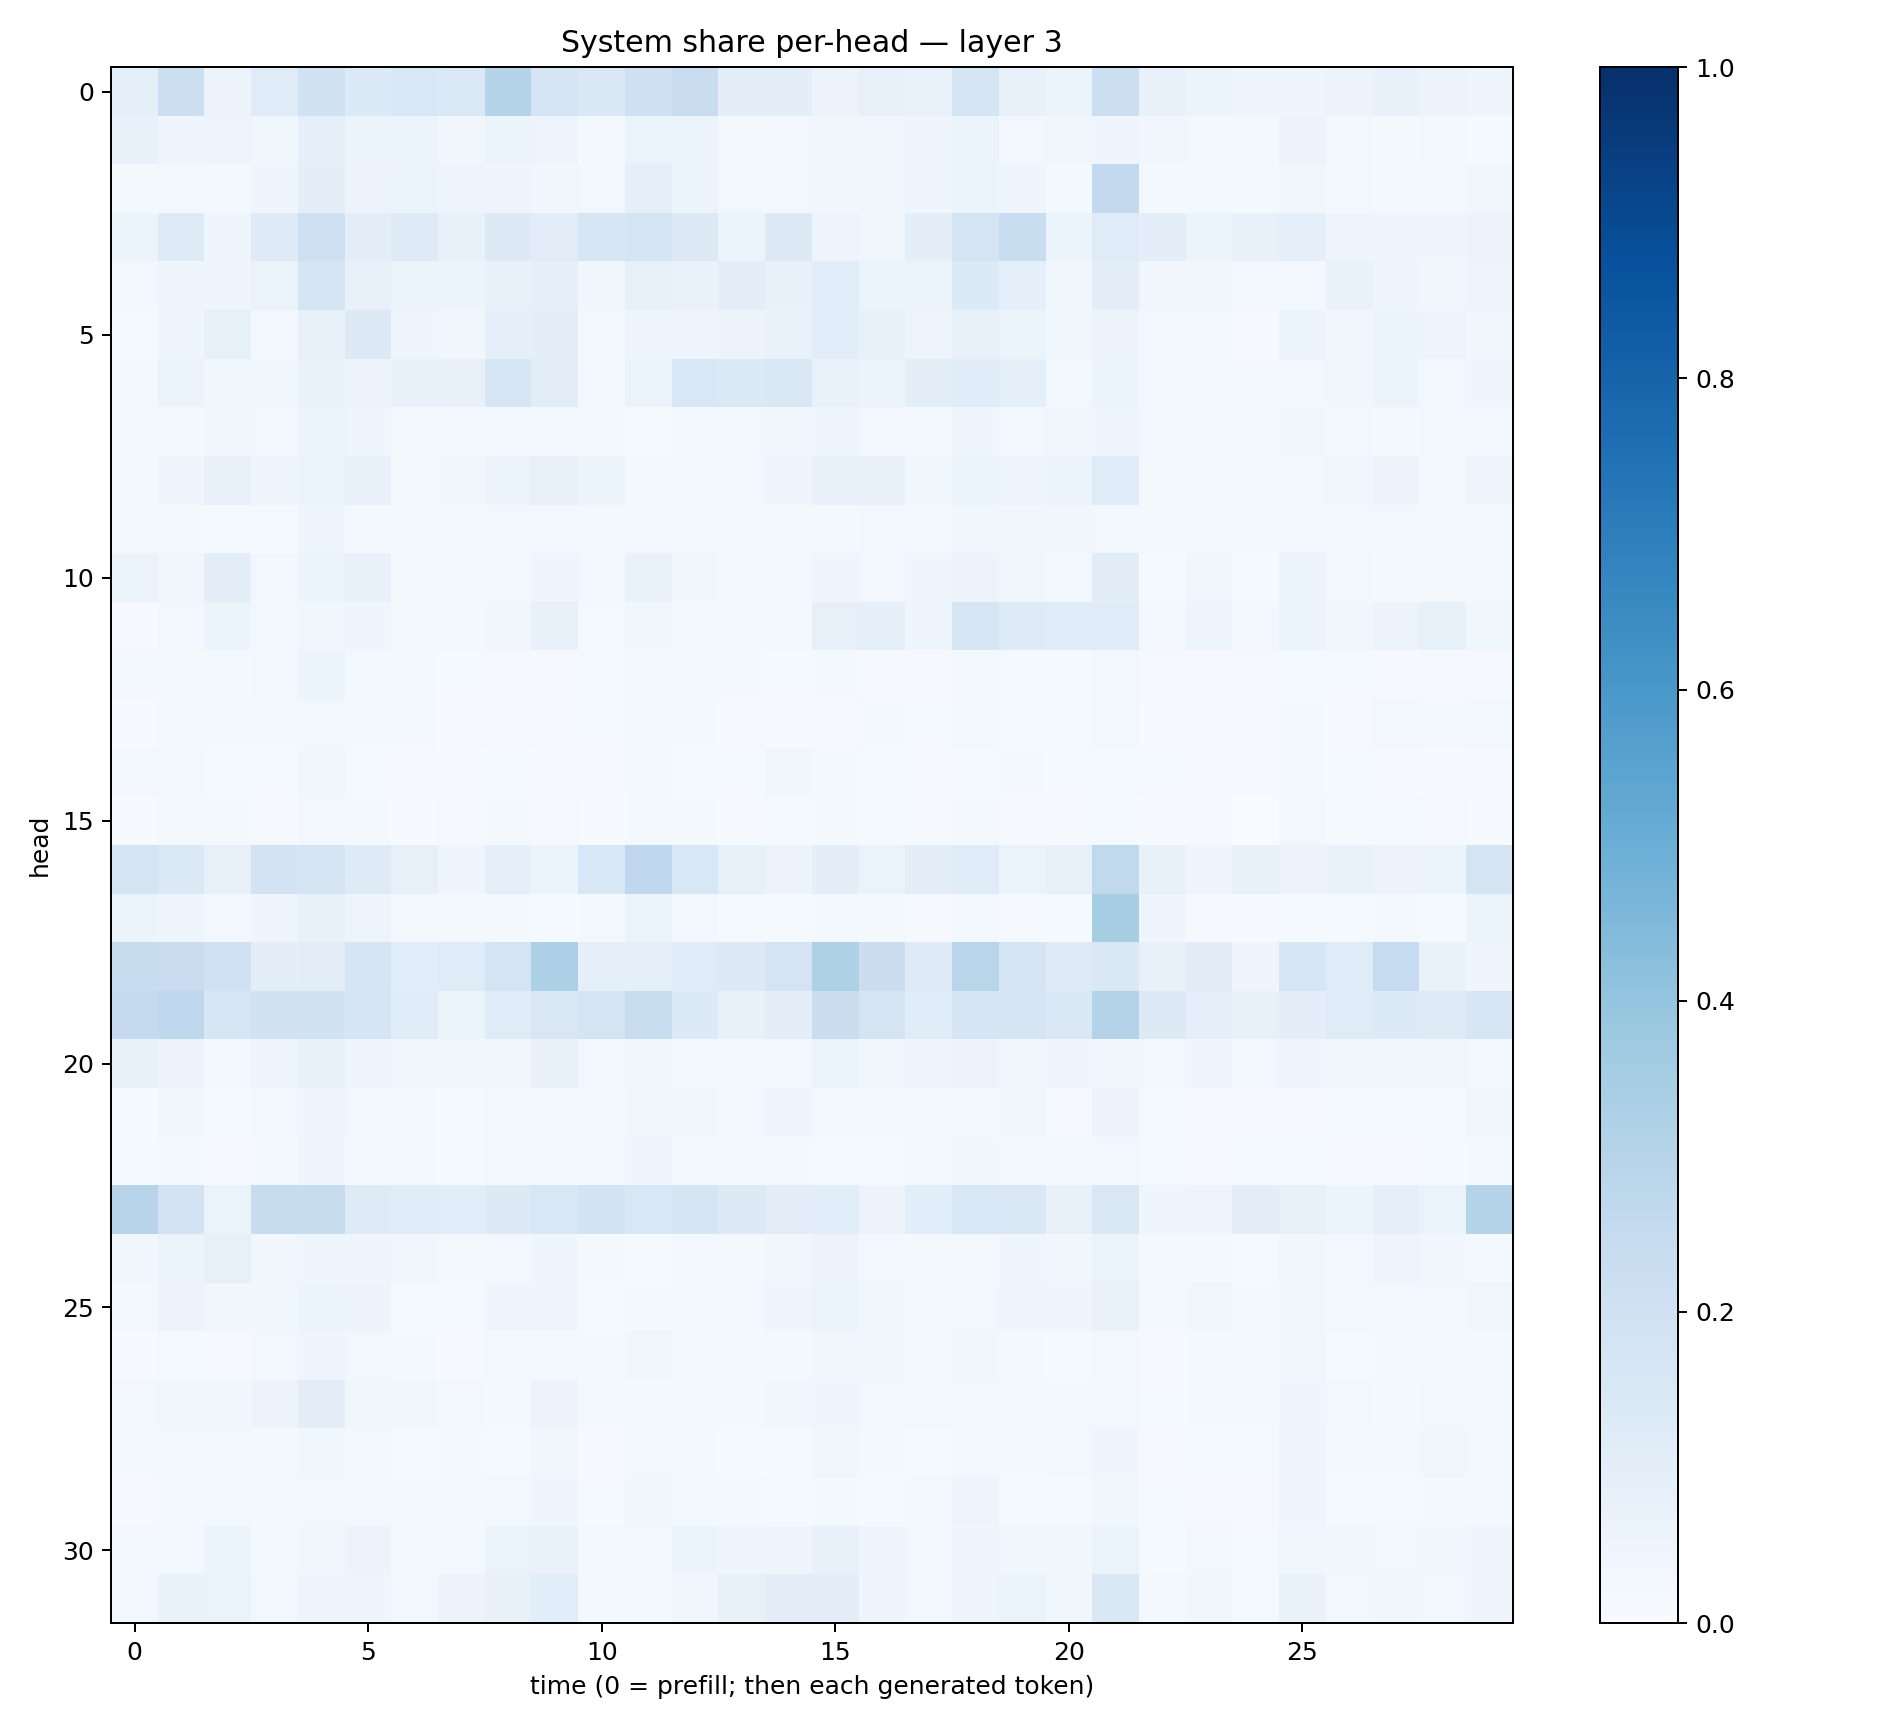

Values plotted in this chart, from the file beside it:
0.088635094, 0.21518628, 0.056119006, 0.11956052, 0.19283521, 0.13667835, 0.15556794, 0.13971734, 0.29882357, 0.16438034, 0.1422235, 0.20625019, 0.22974272, 0.09869098, 0.099649, 0.05472666, 0.078990564, 0.06870254, 0.17152256, 0.07744708, 0.054223046, 0.21813406, 0.07569801, 0.051474195
0.07369, 0.04299, 0.05018, 0.03665, 0.08612, 0.05967, 0.05082, 0.03368, 0.05389, 0.04694, 0.01967, 0.06306, 0.05333, 0.01802, 0.02802, 0.03283, 0.03713, 0.03925, 0.05206, 0.02495, 0.03523, 0.03931, 0.0348, 0.02378
0.02173, 0.02966, 0.02195, 0.04004, 0.09807, 0.05555, 0.06031, 0.05076, 0.0462, 0.03431, 0.02941, 0.08864, 0.0615, 0.02788, 0.03073, 0.03697, 0.03521, 0.04097, 0.06126, 0.03933, 0.02027, 0.2615, 0.02136, 0.02122
0.0522, 0.124, 0.04467, 0.1239, 0.2095, 0.09611, 0.1242, 0.07321, 0.1289, 0.103, 0.1573, 0.173, 0.1312, 0.05446, 0.1265, 0.04917, 0.0349, 0.101, 0.1728, 0.2314, 0.0588, 0.1187, 0.09804, 0.05998
0.02943, 0.04127, 0.04686, 0.06284, 0.1687, 0.07283, 0.06174, 0.05295, 0.07125, 0.08979, 0.0377, 0.08257, 0.06779, 0.09404, 0.07323, 0.1058, 0.05996, 0.06435, 0.1362, 0.08657, 0.0384, 0.09599, 0.03392, 0.03687
0.01291, 0.04277, 0.08537, 0.03117, 0.07274, 0.1304, 0.04504, 0.03389, 0.08742, 0.09709, 0.0207, 0.04744, 0.04776, 0.05548, 0.06881, 0.1081, 0.07283, 0.04717, 0.07071, 0.06038, 0.03707, 0.0582, 0.02382, 0.02411
0.0189, 0.06498, 0.0357, 0.03677, 0.06962, 0.05532, 0.07063, 0.07116, 0.1577, 0.1054, 0.02664, 0.06315, 0.1547, 0.1378, 0.1435, 0.06903, 0.06189, 0.09665, 0.1137, 0.0897, 0.02655, 0.05113, 0.02489, 0.02852
0.01839, 0.02257, 0.03452, 0.02388, 0.0614, 0.0409, 0.02182, 0.03003, 0.03085, 0.02603, 0.01969, 0.01562, 0.02632, 0.02674, 0.03543, 0.04415, 0.02984, 0.0208, 0.04066, 0.03051, 0.0323, 0.04353, 0.02824, 0.02874
0.01762, 0.04571, 0.07974, 0.04123, 0.05445, 0.0776, 0.01941, 0.0352, 0.05435, 0.07878, 0.05089, 0.01592, 0.02036, 0.02468, 0.04332, 0.07157, 0.07379, 0.03525, 0.05458, 0.04904, 0.05219, 0.1178, 0.0193, 0.02424
0.02164, 0.01685, 0.01276, 0.01348, 0.04045, 0.01895, 0.01644, 0.01869, 0.02737, 0.02808, 0.02161, 0.02489, 0.03047, 0.01698, 0.02247, 0.02019, 0.02736, 0.02191, 0.03621, 0.03594, 0.03142, 0.02572, 0.0178, 0.01621
0.06488, 0.03416, 0.09756, 0.02824, 0.05441, 0.07716, 0.02283, 0.02428, 0.02859, 0.04137, 0.02872, 0.06757, 0.03463, 0.02313, 0.02787, 0.04078, 0.02374, 0.04371, 0.05625, 0.03901, 0.03051, 0.1124, 0.01557, 0.03197
0.007313, 0.02626, 0.05131, 0.02695, 0.03194, 0.04676, 0.01729, 0.01646, 0.03189, 0.07302, 0.01381, 0.0327, 0.01819, 0.02209, 0.02254, 0.08052, 0.09153, 0.03994, 0.1586, 0.1229, 0.1185, 0.1205, 0.0245, 0.04983
0.02121, 0.02082, 0.02247, 0.02413, 0.05137, 0.0192, 0.01716, 0.0152, 0.01021, 0.009475, 0.01213, 0.02189, 0.02475, 0.01641, 0.01491, 0.01813, 0.009132, 0.0116, 0.01645, 0.01328, 0.01343, 0.02686, 0.009349, 0.008248
0.007369, 0.02192, 0.01856, 0.01687, 0.03094, 0.01651, 0.02009, 0.008157, 0.01025, 0.01141, 0.01318, 0.0169, 0.01612, 0.009792, 0.007597, 0.01169, 0.01613, 0.01558, 0.02746, 0.01263, 0.01256, 0.03113, 0.007506, 0.008445
0.01762, 0.03054, 0.01203, 0.01397, 0.03858, 0.01445, 0.008495, 0.006504, 0.01304, 0.006731, 0.009194, 0.02333, 0.01179, 0.01176, 0.03694, 0.01693, 0.01503, 0.009371, 0.01483, 0.02185, 0.01531, 0.01508, 0.01174, 0.01059
0.005262, 0.01705, 0.0194, 0.008816, 0.02603, 0.01642, 0.006907, 0.009279, 0.02018, 0.01142, 0.005577, 0.01926, 0.01861, 0.009775, 0.01177, 0.01735, 0.015, 0.009492, 0.0208, 0.01013, 0.01097, 0.01313, 0.006959, 0.01079
0.1777, 0.1379, 0.08111, 0.1835, 0.1796, 0.1227, 0.08181, 0.04664, 0.09097, 0.06167, 0.1536, 0.2657, 0.1559, 0.08474, 0.05832, 0.09582, 0.06492, 0.09962, 0.1207, 0.06582, 0.07873, 0.2641, 0.07792, 0.04543
0.06232, 0.0405, 0.0271, 0.0427, 0.07805, 0.04735, 0.01923, 0.01721, 0.02081, 0.01368, 0.02323, 0.06357, 0.02592, 0.01422, 0.01195, 0.02302, 0.01952, 0.009876, 0.02902, 0.009177, 0.01222, 0.3405, 0.04136, 0.009614
0.2375, 0.2267, 0.2026, 0.09408, 0.1051, 0.1707, 0.1065, 0.1198, 0.1787, 0.3309, 0.09279, 0.09185, 0.119, 0.1324, 0.1793, 0.3241, 0.2233, 0.124, 0.2891, 0.1662, 0.1235, 0.143, 0.07284, 0.1131
0.252, 0.2664, 0.1599, 0.1894, 0.1914, 0.1658, 0.1157, 0.05264, 0.1183, 0.152, 0.1776, 0.234, 0.1342, 0.07628, 0.101, 0.2259, 0.1792, 0.1144, 0.1657, 0.1662, 0.1427, 0.3058, 0.1292, 0.09091
0.07412, 0.05553, 0.02447, 0.05071, 0.07042, 0.04307, 0.03413, 0.03287, 0.03881, 0.07214, 0.03003, 0.03463, 0.02792, 0.02081, 0.02479, 0.06309, 0.03878, 0.04602, 0.05652, 0.03811, 0.0441, 0.03844, 0.02728, 0.04592
0.01196, 0.03523, 0.01299, 0.02405, 0.04503, 0.02965, 0.0226, 0.01342, 0.02562, 0.02462, 0.01849, 0.03403, 0.03164, 0.02678, 0.03908, 0.02045, 0.01745, 0.01616, 0.03008, 0.03658, 0.01106, 0.05569, 0.01272, 0.0106
0.01492, 0.02281, 0.01161, 0.02178, 0.04078, 0.01923, 0.02185, 0.0146, 0.02397, 0.0206, 0.01973, 0.0393, 0.02851, 0.01675, 0.01814, 0.01562, 0.01523, 0.0171, 0.03489, 0.02638, 0.0157, 0.02402, 0.01174, 0.01131
0.2963, 0.1828, 0.06283, 0.2373, 0.2383, 0.1224, 0.1145, 0.1056, 0.1295, 0.1546, 0.185, 0.1546, 0.1649, 0.129, 0.1035, 0.1078, 0.05589, 0.1056, 0.1535, 0.1462, 0.07464, 0.1494, 0.04396, 0.05062
0.03445, 0.0624, 0.07837, 0.03371, 0.03928, 0.03921, 0.03314, 0.01996, 0.0259, 0.04079, 0.02313, 0.01492, 0.02548, 0.02313, 0.03394, 0.05516, 0.02827, 0.02251, 0.0201, 0.04392, 0.03175, 0.06453, 0.02061, 0.01789
0.0215, 0.05782, 0.03651, 0.03855, 0.06169, 0.05839, 0.01384, 0.01472, 0.04671, 0.03965, 0.01446, 0.01809, 0.02267, 0.02666, 0.04628, 0.0647, 0.03666, 0.02125, 0.03078, 0.04145, 0.04665, 0.06921, 0.01877, 0.03215
0.006484, 0.0148, 0.01159, 0.02865, 0.04665, 0.0274, 0.0165, 0.01058, 0.02882, 0.0251, 0.02297, 0.03331, 0.02052, 0.0187, 0.01712, 0.03614, 0.03587, 0.01973, 0.03256, 0.02328, 0.01449, 0.02942, 0.01021, 0.01899
0.02598, 0.03644, 0.03708, 0.0563, 0.1018, 0.03896, 0.03251, 0.02736, 0.02145, 0.05641, 0.02193, 0.01878, 0.02475, 0.02032, 0.03551, 0.04191, 0.02931, 0.0287, 0.03105, 0.0274, 0.02189, 0.02487, 0.01186, 0.02057
0.02006, 0.02363, 0.0258, 0.01586, 0.03603, 0.03005, 0.01374, 0.01798, 0.01466, 0.03126, 0.00832, 0.02476, 0.02014, 0.01231, 0.01393, 0.03492, 0.0199, 0.01461, 0.02691, 0.02015, 0.02884, 0.04045, 0.01098, 0.0141
0.009802, 0.02301, 0.0296, 0.02038, 0.02608, 0.02731, 0.02062, 0.01567, 0.02457, 0.04281, 0.01426, 0.03218, 0.02281, 0.0162, 0.01245, 0.02131, 0.01477, 0.03031, 0.04787, 0.01348, 0.01478, 0.03402, 0.01477, 0.01124
0.02255, 0.02743, 0.06076, 0.01955, 0.03259, 0.05641, 0.01647, 0.0172, 0.06363, 0.07, 0.01884, 0.02352, 0.05303, 0.04052, 0.04637, 0.07109, 0.04434, 0.02858, 0.04463, 0.03391, 0.03295, 0.06582, 0.01381, 0.02428
0.02619, 0.0701, 0.06621, 0.02359, 0.04917, 0.04061, 0.02817, 0.05637, 0.07504, 0.1094, 0.02125, 0.01873, 0.03473, 0.07352, 0.1042, 0.09442, 0.04557, 0.02996, 0.04632, 0.06355, 0.03564, 0.1424, 0.01887, 0.03649
